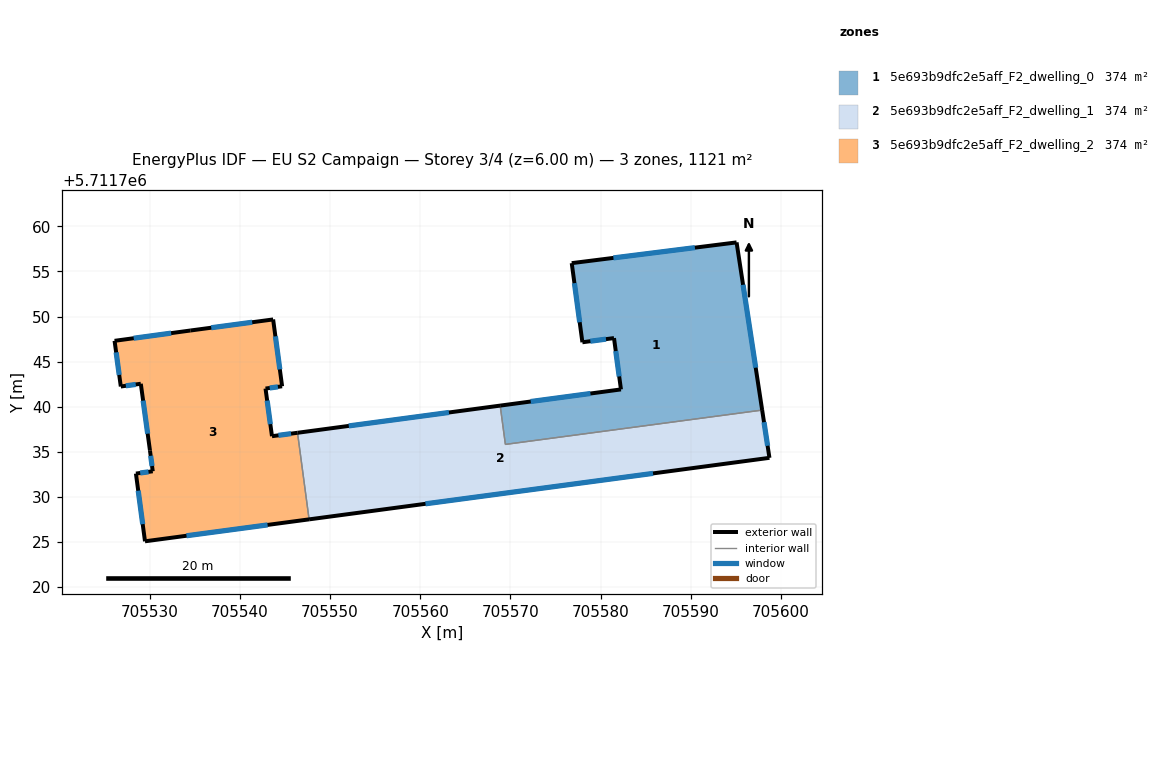
=== STOREY PLAN SPEC (per zone: floor XY polygon, exterior-wall plan segments, windows/doors) ===
zone 1: 5e693b9dfc2e5aff_F2_dwelling_0  (373.7 m²)
  floor: (705597.90, 5711739.63) (705595.07, 5711758.22) (705576.79, 5711755.92) (705577.97, 5711747.15) (705581.48, 5711747.62) (705582.25, 5711741.92) (705568.86, 5711740.13) (705569.43, 5711735.83)
  exterior wall: (705581.48, 5711747.62) – (705577.97, 5711747.15)  [3.5 m]
    window: (705580.59, 5711747.50) – (705578.86, 5711747.27)  [2.6 m²]
  exterior wall: (705577.97, 5711747.15) – (705576.79, 5711755.92)  [8.9 m]
    window: (705577.67, 5711749.37) – (705577.09, 5711753.71)  [6.5 m²]
  exterior wall: (705576.79, 5711755.92) – (705595.07, 5711758.22)  [18.4 m]
    window: (705581.41, 5711756.51) – (705590.44, 5711757.64)  [13.5 m²]
  exterior wall: (705595.07, 5711758.22) – (705597.90, 5711739.63)  [18.8 m]
    window: (705595.78, 5711753.52) – (705597.18, 5711744.33)  [13.8 m²]
  exterior wall: (705568.86, 5711740.13) – (705582.25, 5711741.92)  [13.5 m]
    window: (705572.24, 5711740.58) – (705578.86, 5711741.47)  [9.9 m²]
  exterior wall: (705582.25, 5711741.92) – (705581.48, 5711747.62)  [5.7 m]
    window: (705582.05, 5711743.36) – (705581.67, 5711746.18)  [4.2 m²]
  interior walls: 2
zone 2: 5e693b9dfc2e5aff_F2_dwelling_1  (373.7 m²)
  floor: (705598.71, 5711734.34) (705597.90, 5711739.63) (705569.43, 5711735.83) (705568.86, 5711740.13) (705546.39, 5711737.12) (705547.67, 5711727.52)
  exterior wall: (705597.90, 5711739.63) – (705598.71, 5711734.34)  [5.4 m]
    window: (705598.11, 5711738.30) – (705598.50, 5711735.68)  [3.9 m²]
  exterior wall: (705598.71, 5711734.34) – (705547.67, 5711727.52)  [51.5 m]
    window: (705585.80, 5711732.62) – (705560.58, 5711729.24)  [37.7 m²]
  exterior wall: (705546.39, 5711737.12) – (705568.86, 5711740.13)  [22.7 m]
    window: (705552.07, 5711737.88) – (705563.18, 5711739.37)  [16.6 m²]
  interior walls: 3
zone 3: 5e693b9dfc2e5aff_F2_dwelling_2  (373.7 m²)
  floor: (705547.67, 5711727.52) (705546.39, 5711737.12) (705543.56, 5711736.74) (705542.84, 5711742.02) (705544.68, 5711742.27) (705543.69, 5711749.68) (705534.50, 5711748.45) (705526.11, 5711747.31) (705526.80, 5711742.25) (705529.02, 5711742.55) (705530.03, 5711735.14) (705530.34, 5711732.85) (705528.48, 5711732.60) (705529.48, 5711725.09)
  exterior wall: (705547.67, 5711727.52) – (705529.48, 5711725.09)  [18.4 m]
    window: (705543.07, 5711726.90) – (705534.08, 5711725.70)  [13.5 m²]
  exterior wall: (705529.48, 5711725.09) – (705528.48, 5711732.60)  [7.6 m]
    window: (705529.23, 5711726.99) – (705528.73, 5711730.70)  [5.6 m²]
  exterior wall: (705528.48, 5711732.60) – (705530.34, 5711732.85)  [1.9 m]
    window: (705528.95, 5711732.66) – (705529.87, 5711732.79)  [1.4 m²]
  exterior wall: (705530.34, 5711732.85) – (705530.03, 5711735.14)  [2.3 m]
    window: (705530.26, 5711733.43) – (705530.11, 5711734.56)  [1.7 m²]
  exterior wall: (705530.03, 5711735.14) – (705529.02, 5711742.55)  [7.5 m]
    window: (705529.78, 5711737.02) – (705529.27, 5711740.68)  [5.5 m²]
  exterior wall: (705529.02, 5711742.55) – (705526.80, 5711742.25)  [2.2 m]
    window: (705528.46, 5711742.48) – (705527.36, 5711742.33)  [1.6 m²]
  exterior wall: (705526.80, 5711742.25) – (705526.11, 5711747.31)  [5.1 m]
    window: (705526.63, 5711743.53) – (705526.28, 5711746.03)  [3.7 m²]
  exterior wall: (705526.11, 5711747.31) – (705534.50, 5711748.45)  [8.5 m]
    window: (705528.23, 5711747.60) – (705532.38, 5711748.17)  [6.2 m²]
  exterior wall: (705534.50, 5711748.45) – (705543.69, 5711749.68)  [9.3 m]
    window: (705536.83, 5711748.76) – (705541.37, 5711749.37)  [6.8 m²]
  exterior wall: (705543.69, 5711749.68) – (705544.68, 5711742.27)  [7.5 m]
    window: (705543.94, 5711747.81) – (705544.43, 5711744.15)  [5.5 m²]
  exterior wall: (705544.68, 5711742.27) – (705542.84, 5711742.02)  [1.9 m]
    window: (705544.22, 5711742.21) – (705543.31, 5711742.08)  [1.4 m²]
  exterior wall: (705542.84, 5711742.02) – (705543.56, 5711736.74)  [5.3 m]
    window: (705543.02, 5711740.69) – (705543.38, 5711738.07)  [3.9 m²]
  exterior wall: (705543.56, 5711736.74) – (705546.39, 5711737.12)  [2.9 m]
    window: (705544.28, 5711736.83) – (705545.67, 5711737.02)  [2.1 m²]
  interior walls: 1

=== DERIVED (storey summary) ===
Building: EU S2 Campaign
Storey: 3 of 4  (floor level z = 6.00 m)
Storey gross floor area: 1121.0 m²
Zones on this storey: 3
  - 5e693b9dfc2e5aff_F2_dwelling_0: floor 373.7 m²; exterior wall 68.9 m (206.6 m²); 6 window(s) 50.5 m²; WWR 24.4%
  - 5e693b9dfc2e5aff_F2_dwelling_1: floor 373.7 m²; exterior wall 79.5 m (238.5 m²); 3 window(s) 58.3 m²; WWR 24.4%
  - 5e693b9dfc2e5aff_F2_dwelling_2: floor 373.7 m²; exterior wall 80.2 m (240.6 m²); 13 window(s) 58.8 m²; WWR 24.4%
Zone adjacency (shared interzone walls):
  - 5e693b9dfc2e5aff_F2_dwelling_0 ↔ 5e693b9dfc2e5aff_F2_dwelling_1
  - 5e693b9dfc2e5aff_F2_dwelling_1 ↔ 5e693b9dfc2e5aff_F2_dwelling_2